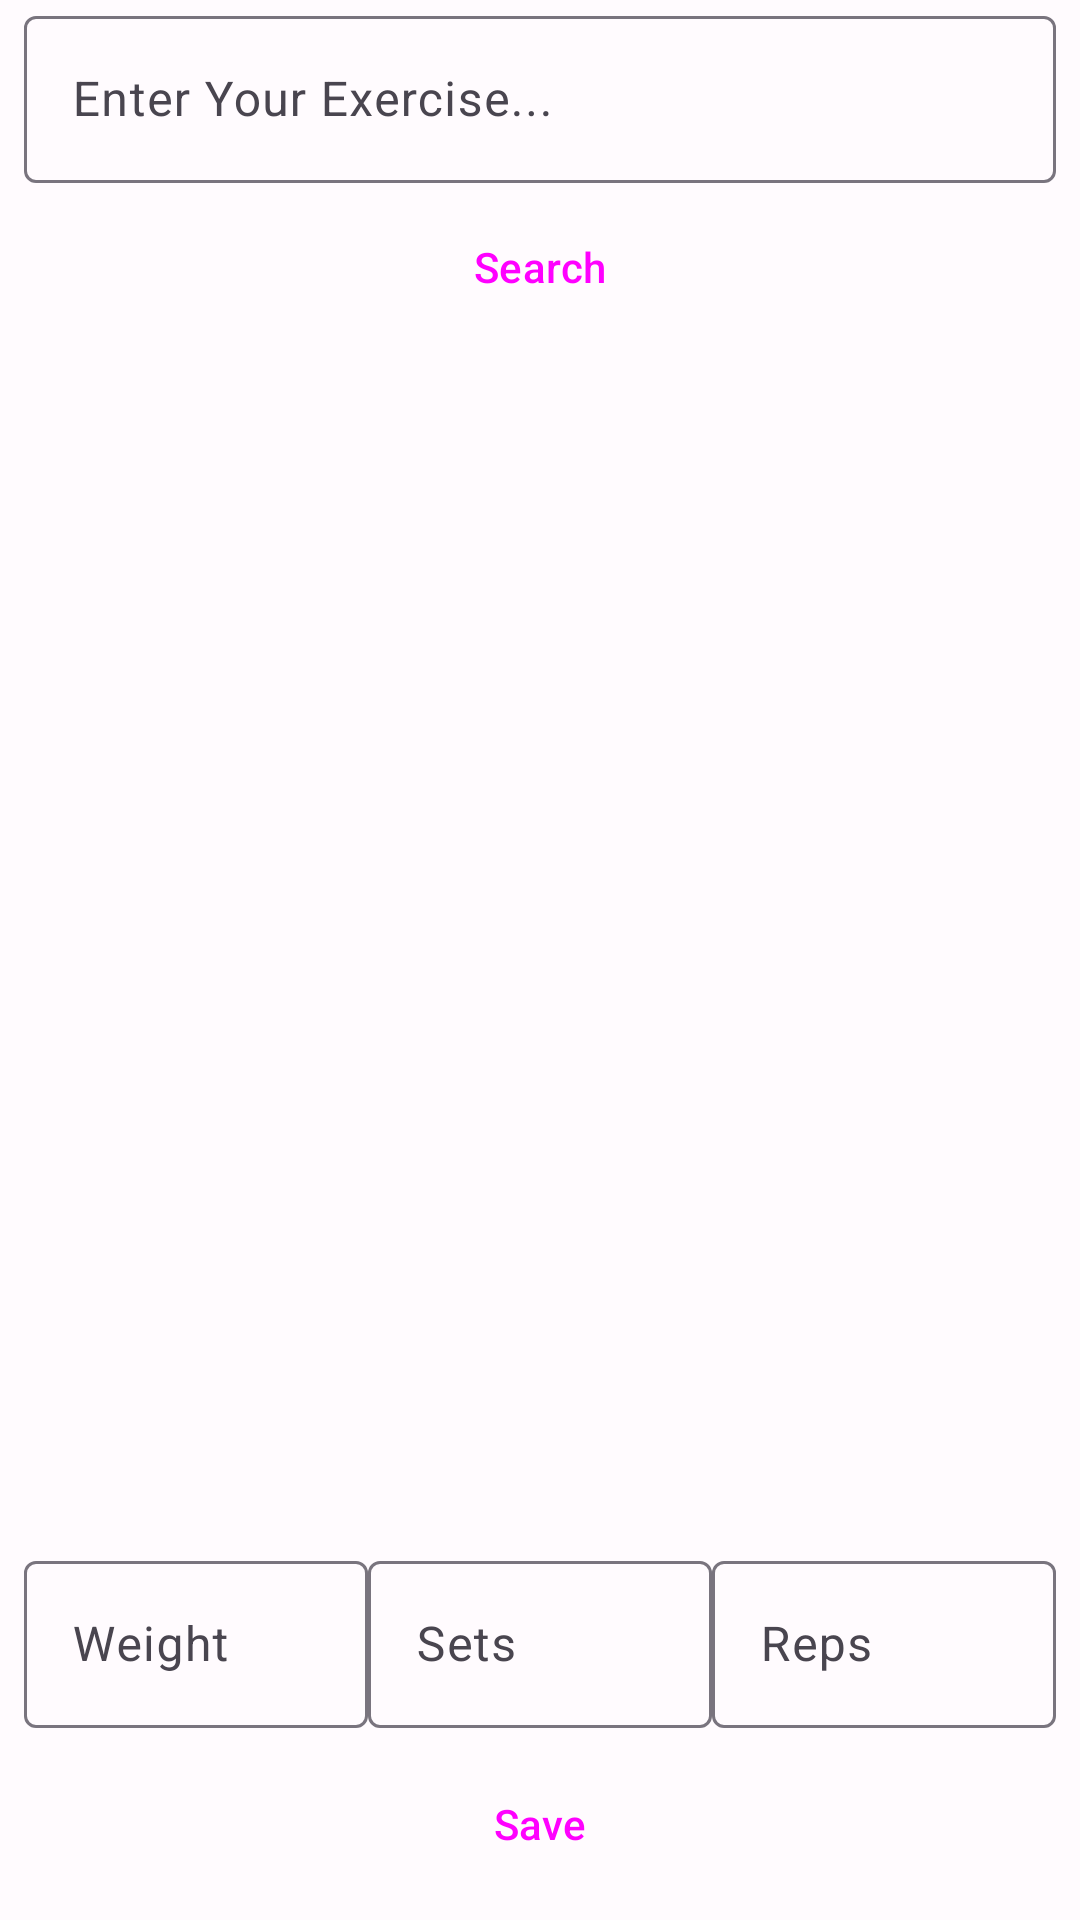

Write the Android layout XML for this screen, with the resource values it uses.
<!-- AndroidManifest.xml: application theme Theme.Swol -->
<!-- res/layout/fragment_exercise_search.xml -->
<?xml version="1.0" encoding="utf-8"?>
<LinearLayout
    xmlns:android="http://schemas.android.com/apk/res/android"
    xmlns:tools="http://schemas.android.com/tools"
    android:layout_width="match_parent"
    android:layout_height="match_parent"
    android:fitsSystemWindows="true"
    android:orientation="vertical"
    tools:context=".ui.ExerciseSearchFragment">

    <com.google.android.material.textfield.TextInputLayout
        android:layout_width="match_parent"
        android:layout_height="wrap_content"
        android:layout_gravity="center"
        android:layout_marginHorizontal="8dp"
        android:hint="@string/search_hint">
        <com.google.android.material.textfield.TextInputEditText
            android:id="@+id/et_search_box"
            android:layout_width="match_parent"
            android:layout_height="wrap_content" />
    </com.google.android.material.textfield.TextInputLayout>

    <Button
        android:id="@+id/btn_search"
        android:layout_width="match_parent"
        android:layout_height="wrap_content"
        android:layout_marginTop="4dp"
        android:layout_marginHorizontal="8dp"
        style="?attr/materialButtonStyle"
        android:text="@string/search" />

    <FrameLayout
        android:layout_width="match_parent"
        android:layout_height="0dp"
        android:layout_weight="1">

        <androidx.recyclerview.widget.RecyclerView
            android:id="@+id/rv_search_results"
            android:layout_width="match_parent"
            android:layout_height="match_parent" />

    </FrameLayout>

    <LinearLayout
        android:layout_width="match_parent"
        android:layout_height="wrap_content"
        android:orientation="horizontal"
        android:layout_marginHorizontal="8dp"
        android:layout_marginTop="8dp">

        <com.google.android.material.textfield.TextInputLayout
            android:layout_width="0dp"
            android:layout_height="wrap_content"
            android:layout_weight="1"
            android:hint="@string/weight_hint">
            <com.google.android.material.textfield.TextInputEditText
                android:id="@+id/et_weight"
                android:layout_width="match_parent"
                android:layout_height="wrap_content"
                android:inputType="number"/>
        </com.google.android.material.textfield.TextInputLayout>

        <com.google.android.material.textfield.TextInputLayout
            android:layout_width="0dp"
            android:layout_height="wrap_content"
            android:layout_weight="1"
            android:hint="@string/sets_hint">
            <com.google.android.material.textfield.TextInputEditText
                android:id="@+id/et_sets"
                android:layout_width="match_parent"
                android:layout_height="wrap_content"
                android:inputType="number"/>
        </com.google.android.material.textfield.TextInputLayout>

        <com.google.android.material.textfield.TextInputLayout
            android:layout_width="0dp"
            android:layout_height="wrap_content"
            android:layout_weight="1"
            android:hint="@string/reps_hint">
            <com.google.android.material.textfield.TextInputEditText
                android:id="@+id/et_reps"
                android:layout_width="match_parent"
                android:layout_height="wrap_content"
                android:inputType="number"/>
        </com.google.android.material.textfield.TextInputLayout>
    </LinearLayout>

    <Button
        android:id="@+id/btn_save"
        android:layout_width="match_parent"
        android:layout_height="wrap_content"
        android:layout_marginHorizontal="8dp"
        android:layout_marginTop="8dp"
        android:layout_marginBottom="8dp"
        style="?attr/materialButtonStyle"
        android:text="@string/save" />

</LinearLayout>
<!-- resources referenced by this layout -->
<resources>
  <string name="reps_hint">Reps</string>
  <string name="save">Save</string>
  <string name="search">Search</string>
  <string name="search_hint">Enter Your Exercise...</string>
  <string name="sets_hint">Sets</string>
  <string name="weight_hint">Weight</string>
  <style name="Theme.Swol" parent="Base.Theme.Swol" />
  <color name="md_theme_light_primary">#6750A4</color>
  <color name="md_theme_light_onPrimary">#FFFFFF</color>
  <color name="md_theme_light_primaryContainer">#EADDFF</color>
  <color name="md_theme_light_onPrimaryContainer">#21005D</color>
  <color name="md_theme_light_secondary">#625B71</color>
  <color name="md_theme_light_onSecondary">#FFFFFF</color>
  <color name="md_theme_light_secondaryContainer">#E8DEF8</color>
  <color name="md_theme_light_onSecondaryContainer">#1D192B</color>
  <color name="md_theme_light_tertiary">#7D5260</color>
  <color name="md_theme_light_onTertiary">#FFFFFF</color>
  <color name="md_theme_light_tertiaryContainer">#FFD8E4</color>
  <color name="md_theme_light_onTertiaryContainer">#31111D</color>
  <color name="md_theme_light_error">#B3261E</color>
  <color name="md_theme_light_onError">#FFFFFF</color>
  <color name="md_theme_light_errorContainer">#F9DEDC</color>
  <color name="md_theme_light_onErrorContainer">#410E0B</color>
  <color name="md_theme_light_outline">#79747E</color>
  <color name="md_theme_light_background">#FFFBFE</color>
  <color name="md_theme_light_onBackground">#1C1B1F</color>
  <color name="md_theme_light_surface">#FFFBFE</color>
  <color name="md_theme_light_onSurface">#1C1B1F</color>
  <color name="md_theme_light_surfaceVariant">#E7E0EC</color>
  <color name="md_theme_light_onSurfaceVariant">#49454F</color>
  <color name="md_theme_light_inverseSurface">#313033</color>
  <color name="md_theme_light_inverseOnSurface">#F4EFF4</color>
  <color name="md_theme_light_inversePrimary">#D0BCFF</color>
</resources>
